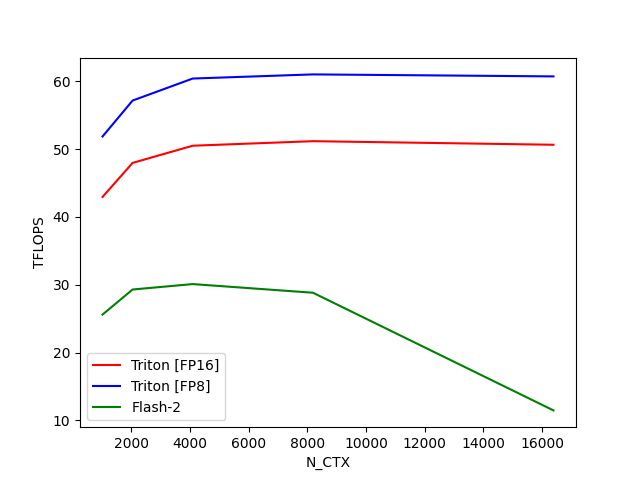

The file beside this chart, header and first rows:
N_CTX, Triton [FP16], Triton [FP8], Flash-2
1024, 42.96, 51.87, 25.61
2048, 47.97, 57.17, 29.31
4096, 50.51, 60.41, 30.11
8192, 51.18, 61.02, 28.83
16384, 50.65, 60.73, 11.48
